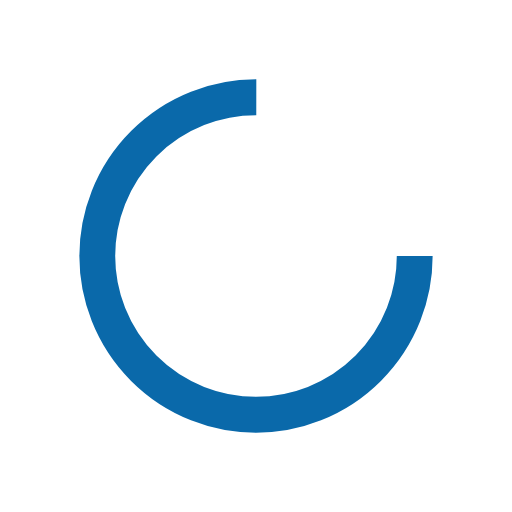
t = 0.00 s
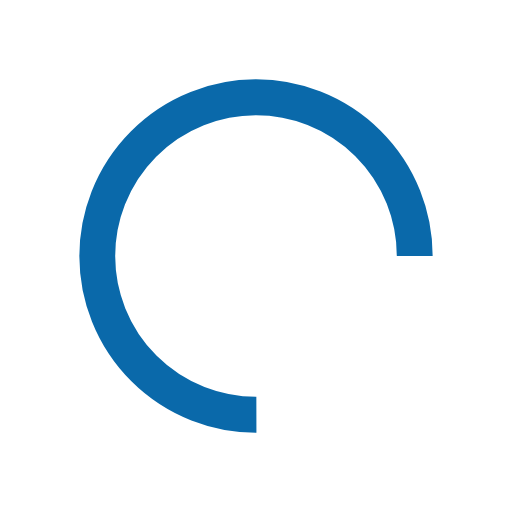
t = 0.23 s
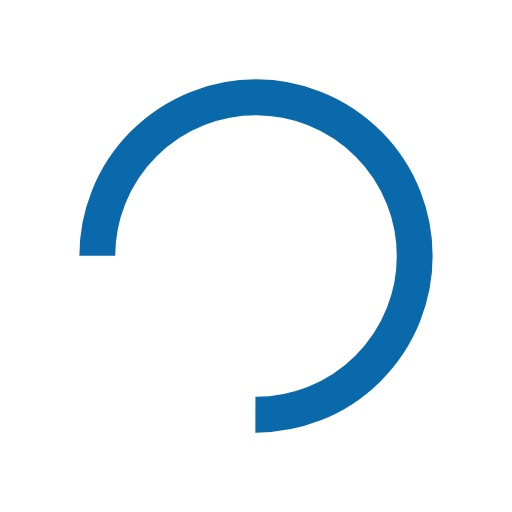
t = 0.46 s
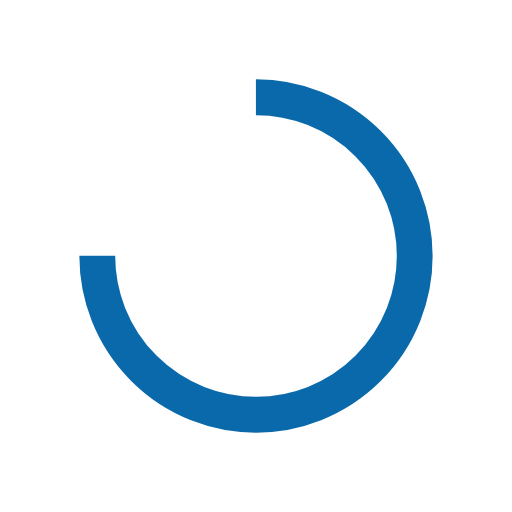
t = 0.69 s

The animated SVG that drew these frames (rendered in a browser with its animation timeline set to each time). Animation: 1 SMIL element (animateTransform=1); one cycle of 0.92 s, repeats indefinitely.

<?xml version="1.0" encoding="utf-8"?>
<svg xmlns="http://www.w3.org/2000/svg" xmlns:xlink="http://www.w3.org/1999/xlink" style="margin: auto; background: transparent; display: block; shape-rendering: auto;" width="217px" height="217px" viewBox="0 0 100 100" preserveAspectRatio="xMidYMid">
<circle cx="50" cy="50" fill="none" stroke="#0a69aa" stroke-width="7" r="31" stroke-dasharray="146.08405839192537 50.69468613064179">
  <animateTransform attributeName="transform" type="rotate" repeatCount="indefinite" dur="0.9174311926605504s" values="0 50 50;360 50 50" keyTimes="0;1"></animateTransform>
</circle>
<!-- [ldio] generated by https://loading.io/ --></svg>